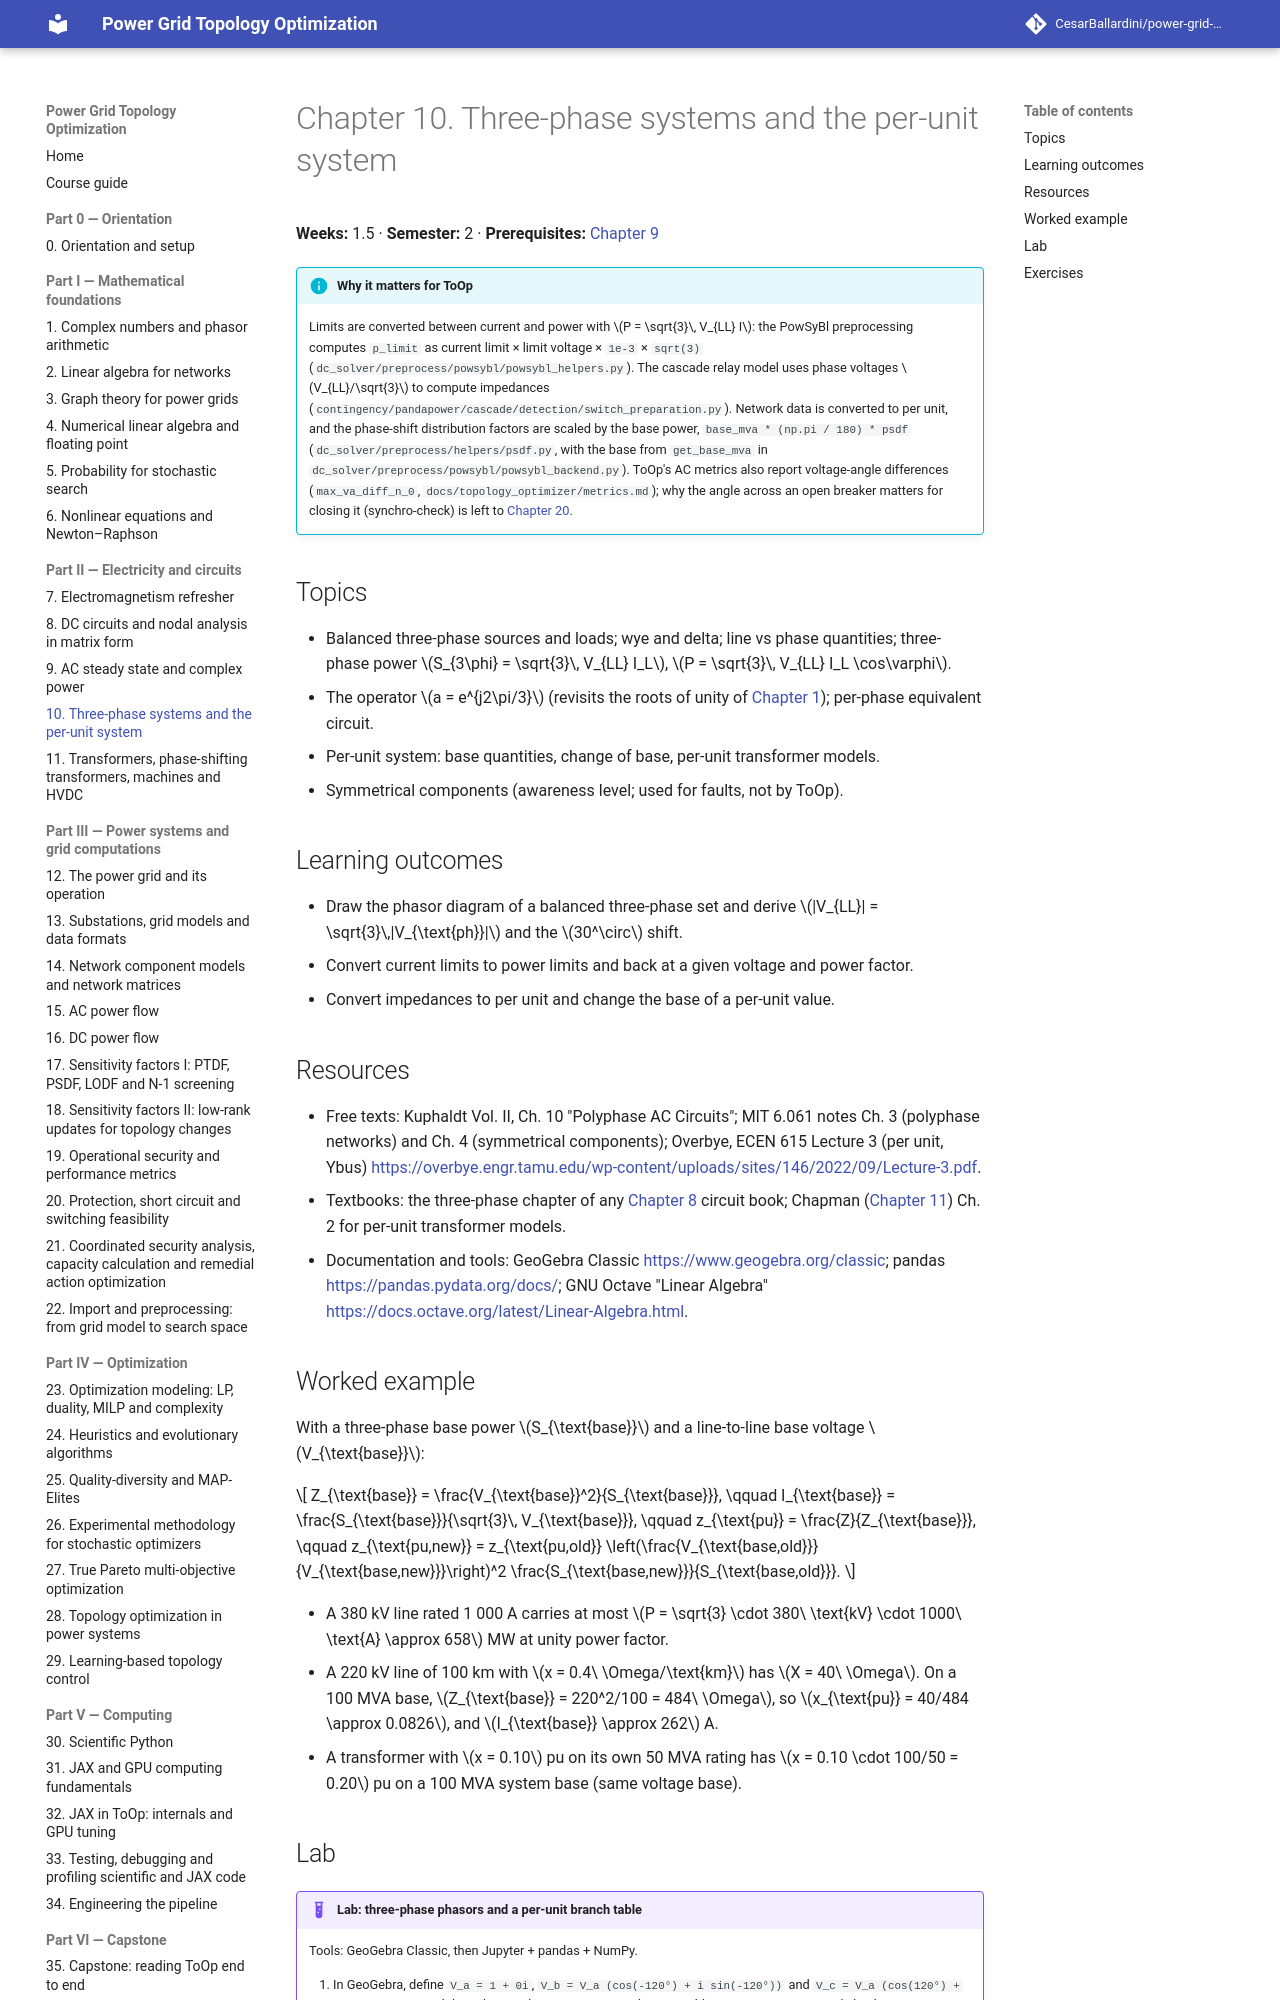

repository: CesarBallardini/power-grid-topology-optimization-course · page: 0.1.0/part-2-circuits/ch10-three-phase-per-unit/index.html · generator: mkdocs

# Chapter 10. Three-phase systems and the per-unit system

**Weeks:** 1.5 · **Semester:** 2 · **Prerequisites:** [Chapter 9](../ch09-ac-steady-state/index.md)

!!! info "Why it matters for ToOp"

    Limits are converted between current and power with $P = \sqrt{3}\, V_{LL} I$: the PowSyBl preprocessing
    computes `p_limit` as current limit × limit voltage × `1e-3` × `sqrt(3)`
    (`dc_solver/preprocess/powsybl/powsybl_helpers.py`). The cascade relay model uses phase voltages
    $V_{LL}/\sqrt{3}$ to compute impedances (`contingency/pandapower/cascade/detection/switch_preparation.py`).
    Network data is converted to per unit, and the phase-shift distribution factors are scaled by the base
    power, `base_mva * (np.pi / 180) * psdf` (`dc_solver/preprocess/helpers/psdf.py`, with the base from
    `get_base_mva` in `dc_solver/preprocess/powsybl/powsybl_backend.py`). ToOp's AC metrics also report
    voltage-angle differences (`max_va_diff_n_0`, `docs/topology_optimizer/metrics.md`); why the angle across an
    open breaker matters for closing it (synchro-check) is left to
    [Chapter 20](../../part-3-power-systems/ch20-protection-short-circuit/index.md).

## Topics

- Balanced three-phase sources and loads; wye and delta; line vs phase quantities; three-phase power
  $S_{3\phi} = \sqrt{3}\, V_{LL} I_L$, $P = \sqrt{3}\, V_{LL} I_L \cos\varphi$.
- The operator $a = e^{j2\pi/3}$ (revisits the roots of unity of
  [Chapter 1](../../part-1-math/ch01-complex-numbers/index.md)); per-phase equivalent circuit.
- Per-unit system: base quantities, change of base, per-unit transformer models.
- Symmetrical components (awareness level; used for faults, not by ToOp).

## Learning outcomes

- Draw the phasor diagram of a balanced three-phase set and derive $|V_{LL}| = \sqrt{3}\,|V_{\text{ph}}|$ and the
  $30^\circ$ shift.
- Convert current limits to power limits and back at a given voltage and power factor.
- Convert impedances to per unit and change the base of a per-unit value.

## Resources

- Courses and videos:
  - NPTEL *Fundamentals of Electrical Engineering* (IIT Kharagpur, Das) <https://nptel.ac.in/courses/108105112>.
    Lectures 47–50 "Three phase circuits".
  - NPTEL *Power System Analysis* (IIT Kharagpur, Sinha) <https://nptel.ac.in/courses/108105067>. Lecture 2
    "Introduction to Single Line Diagram" (per-unit system, change of base, a worked example) and, at awareness
    level, Lecture 26 "Symmetrical Component Analysis".
- Free texts: Kuphaldt Vol. II, Ch. 10 "Polyphase AC Circuits"; MIT 6.061 notes Ch. 3 (polyphase networks)
  and Ch. 4 (symmetrical components); Overbye, ECEN 615 Lecture 3 slides (per unit, Ybus)
  <https://overbye.engr.tamu.edu/wp-content/uploads/sites/146/2022/09/Lecture-3.pdf>.
- Textbooks: the three-phase chapter of any [Chapter 8](../ch08-dc-circuits/index.md) circuit book; Chapman ([Chapter 11](../ch11-transformers-psts-hvdc/index.md)) Ch. 2 for per-unit
  transformer models.
- Documentation and tools: GeoGebra Classic <https://www.geogebra.org/classic>; pandas
  <https://pandas.pydata.org/docs/>; GNU Octave "Linear Algebra" <https://docs.octave.org/latest/Linear-Algebra.html>.

## Worked example

With a three-phase base power $S_{\text{base}}$ and a line-to-line base voltage $V_{\text{base}}$:

$$
Z_{\text{base}} = \frac{V_{\text{base}}^2}{S_{\text{base}}},
\qquad
I_{\text{base}} = \frac{S_{\text{base}}}{\sqrt{3}\, V_{\text{base}}},
\qquad
z_{\text{pu}} = \frac{Z}{Z_{\text{base}}},
\qquad
z_{\text{pu,new}} = z_{\text{pu,old}} \left(\frac{V_{\text{base,old}}}{V_{\text{base,new}}}\right)^2
\frac{S_{\text{base,new}}}{S_{\text{base,old}}}.
$$

- A 380 kV line rated 1 000 A carries at most $P = \sqrt{3} \cdot 380\ \text{kV} \cdot 1000\ \text{A} \approx 658$ MW at
  unity power factor.
- A 220 kV line of 100 km with $x = 0.4\ \Omega/\text{km}$ has $X = 40\ \Omega$. On a 100 MVA base,
  $Z_{\text{base}} = 220^2/100 = 484\ \Omega$, so $x_{\text{pu}} = 40/484 \approx 0.0826$, and
  $I_{\text{base}} \approx 262$ A.
- A transformer with $x = 0.10$ pu on its own 50 MVA rating has $x = 0.10 \cdot 100/50 = 0.20$ pu on a 100 MVA
  system base (same voltage base).
